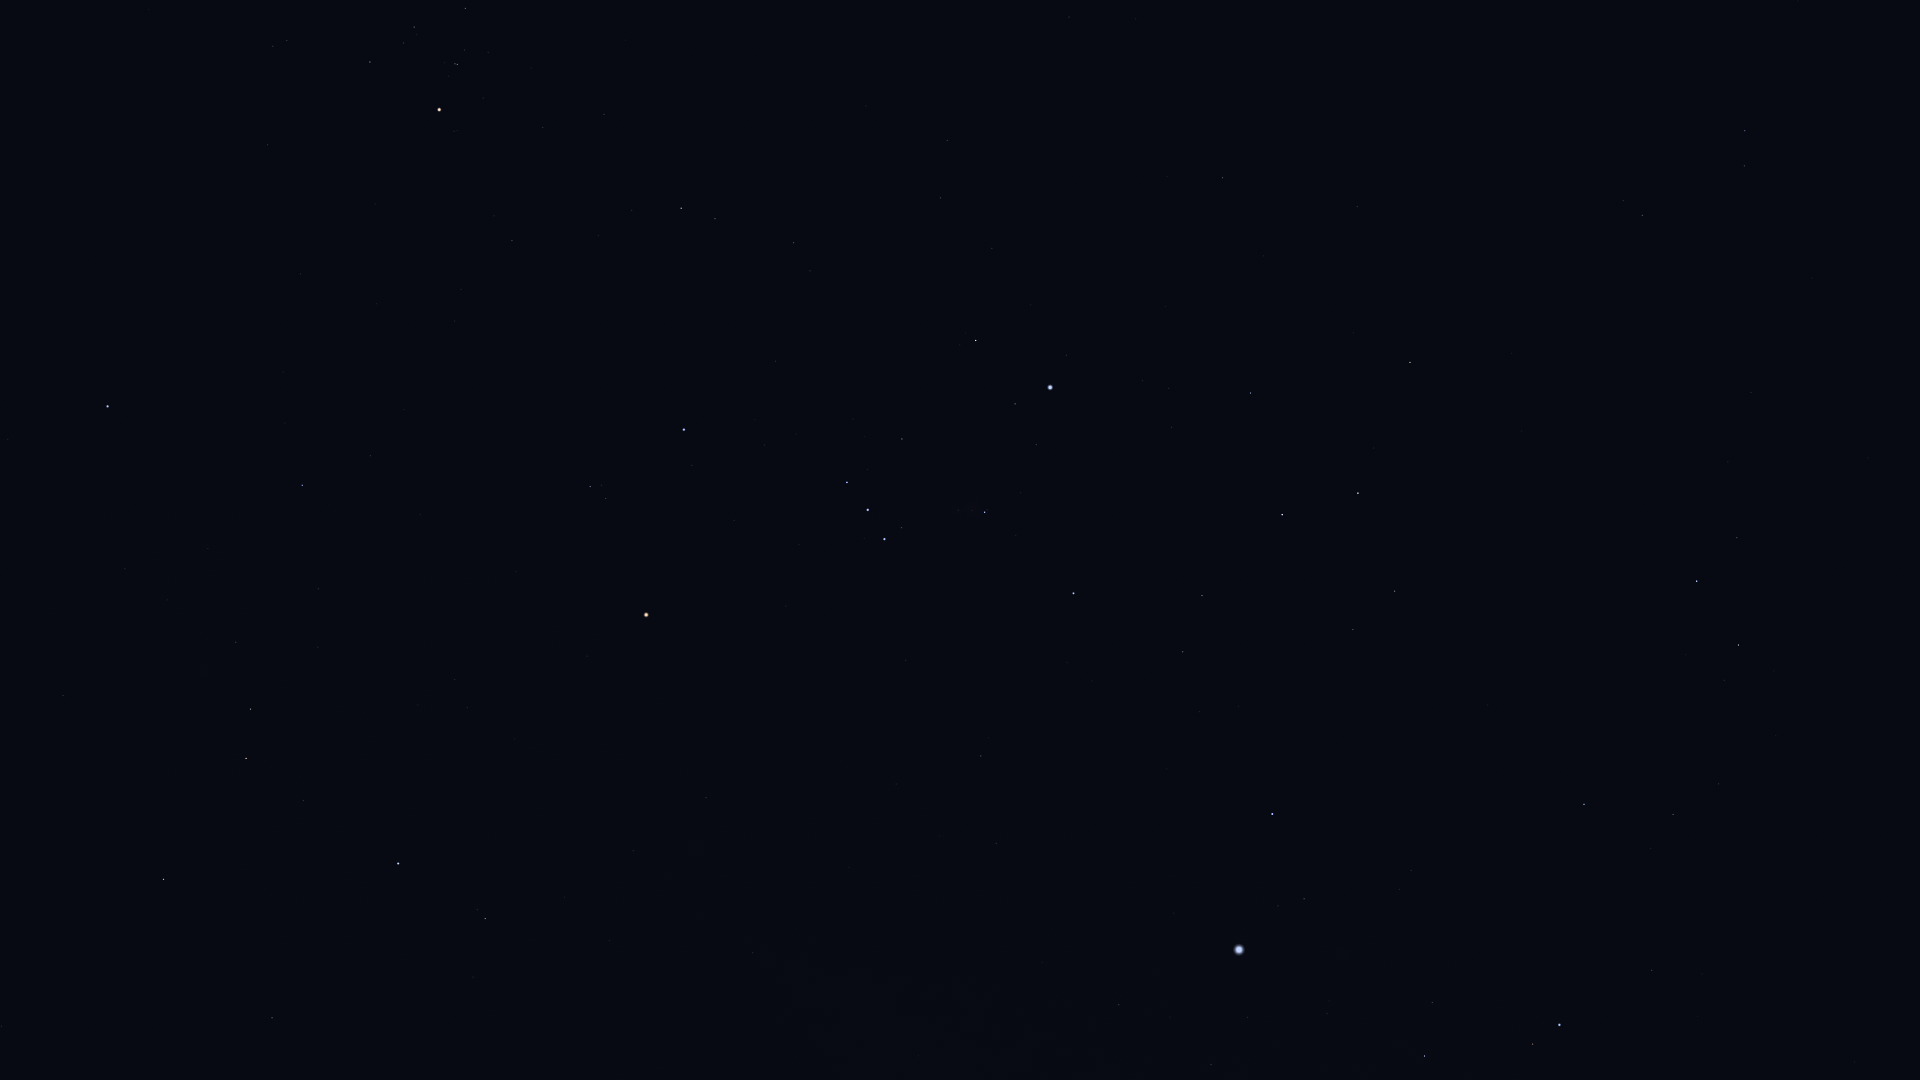

The data file committed next to this chart (first rows):
Star_ID, Name, X, Y
19849, Keid, 1069, 17
20205, Prima Hyadum, 465, 8
20455, Secunda Hyadum, 414, 27
21248, Beemim, 1744, 166
20648, HIP 20648, 404, 43
20889, Ain, 370, 62
20894, Chamukuy, 457, 64
21109, Hoggar, 749, 95
21393, Theemin, 1642, 215
21421, Aldebaran, 439, 109
21444, HIP 21444, 947, 140
21594, Sceptrum, 1223, 178
21861, HIP 21861, 1812, 278
21881, HIP 21881, 268, 145
22109, HIP 22109, 940, 198
22449, Tabit, 681, 208
22491, Mouhoun, 1470, 279
22701, HIP 22701, 992, 248
22730, HIP 22730, 792, 237
23685, HIP 23685, 1410, 362
23875, Cursa, 976, 340
24244, HIP 24244, 1142, 380
24305, HIP 24305, 1251, 393
24327, HIP 24327, 1169, 388
24436, Rigel, 1050, 387
24845, HIP 24845, 1172, 427
24873, HIP 24873, 1150, 428
25336, Bellatrix, 684, 429
25428, Elnath, 108, 406
25606, Nihal, 1358, 493
25859, HIP 25859, 1737, 538
25930, Mintaka, 847, 482
25985, Arneb, 1282, 514
26207, Meissa, 590, 486
26241, Hatysa, 985, 512
26311, Alnilam, 868, 510
26451, Tianguan, 302, 485
26634, Phact, 1697, 581
26727, Alnitak, 884, 539
27288, HIP 27288, 1202, 595
27366, Saiph, 1073, 593
27628, Wazn, 1738, 645
27913, HIP 27913, 318, 588
27989, Betelgeuse, 646, 615
28103, HIP 28103, 1183, 652
28199, HIP 28199, 1724, 680
28614, HIP 28614, 587, 656
28716, HIP 28716, 318, 647
28734, HIP 28734, 236, 642
28910, HIP 28910, 1199, 711
29034, Elkurud, 1776, 735
29038, HIP 29038, 455, 679
29426, HIP 29426, 467, 708
29434, HIP 29434, 418, 705
29550, Amadioha, 1580, 766
29651, HIP 29651, 981, 756
29655, HIP 29655, 251, 709
30122, Furud, 1584, 804
30277, HIP 30277, 1673, 814
30324, Mirzam, 1272, 814
... 25 more rows
